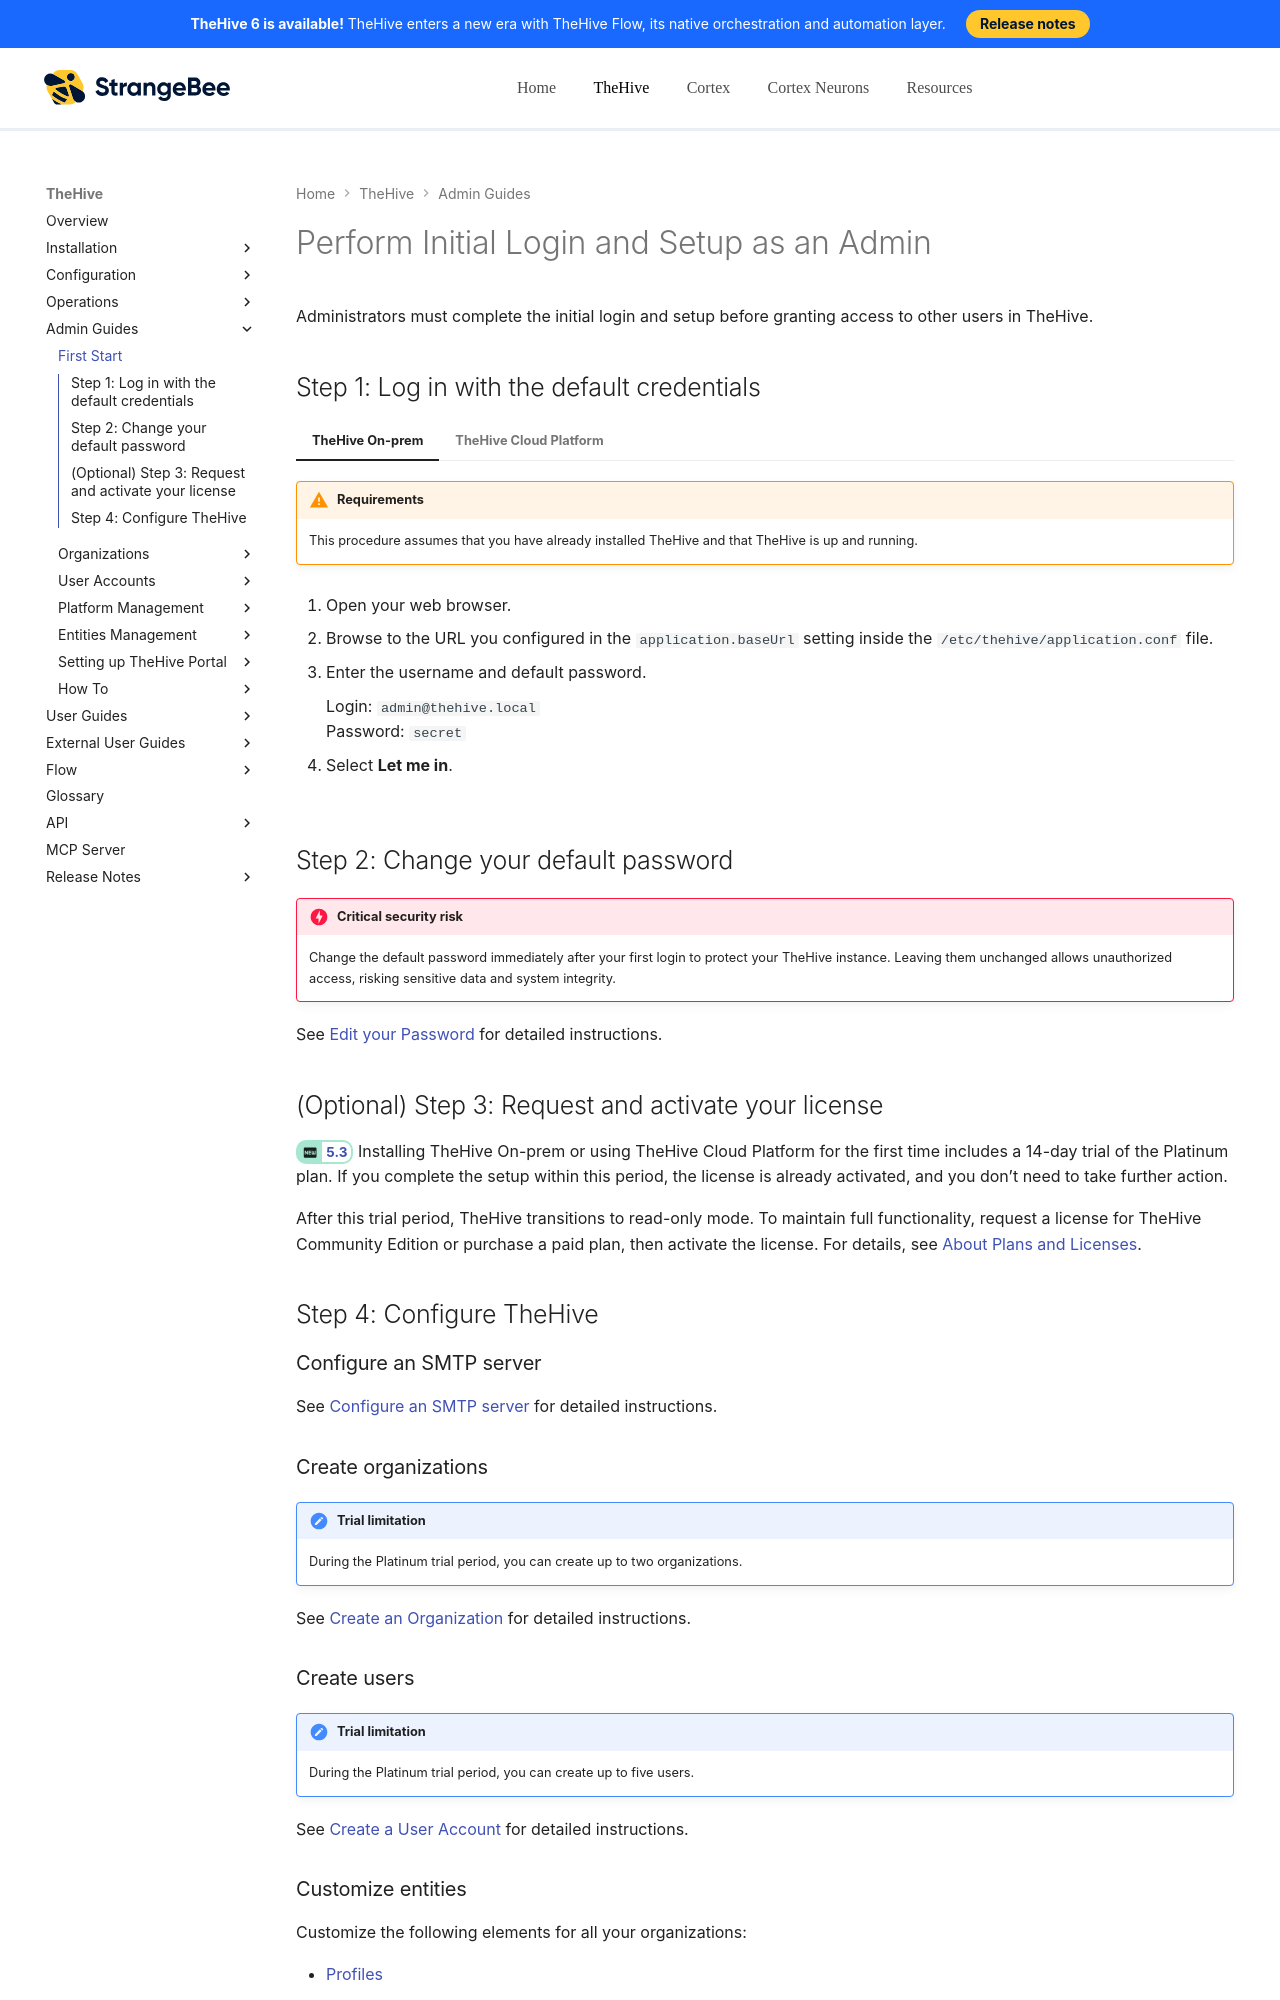

repository: StrangeBeeCorp/docs · page: thehive/administration/perform-initial-setup-as-admin/index.html · generator: mkdocs

# Perform Initial Login and Setup as an Admin

Administrators must complete the initial login and setup before granting access to other users in TheHive.

## Step 1: Log in with the default credentials

=== "TheHive On-prem"

    !!! warning "Requirements"
        This procedure assumes that you have already installed TheHive and that TheHive is up and running.

    1. Open your web browser.

    2. Browse to the URL you configured in the `application.baseUrl` setting inside the `/etc/thehive/application.conf` file.

    3. Enter the username and default password.

        Login: `admin@thehive.local`  
        Password: `secret`

    4. Select **Let me in**.

=== "TheHive Cloud Platform"

    1. Retrieve your URL, administrator username, and default administrator password from the PDF available via the SendSafely link sent to you.

    2. Open the provided URL in your browser.

    3. Enter the credentials.

    4. Select **Let me in**.

## Step 2: Change your default password

!!! danger "Critical security risk"
    Change the default password immediately after your first login to protect your TheHive instance. Leaving them unchanged allows unauthorized access, risking sensitive data and system integrity.

See [Edit your Password](../user-guides/manage-password.md#edit-your-password) for detailed instructions.

## (Optional) Step 3: Request and activate your license

<!-- md:version 5.3 --> Installing TheHive On-prem or using TheHive Cloud Platform for the first time includes a 14-day trial of the Platinum plan. If you complete the setup within this period, the license is already activated, and you don’t need to take further action.

After this trial period, TheHive transitions to read-only mode. To maintain full functionality, request a license for TheHive Community Edition or purchase a paid plan, then activate the license. For details, see [About Plans and Licenses](../installation/licenses/about-licenses.md).

## Step 4: Configure TheHive
